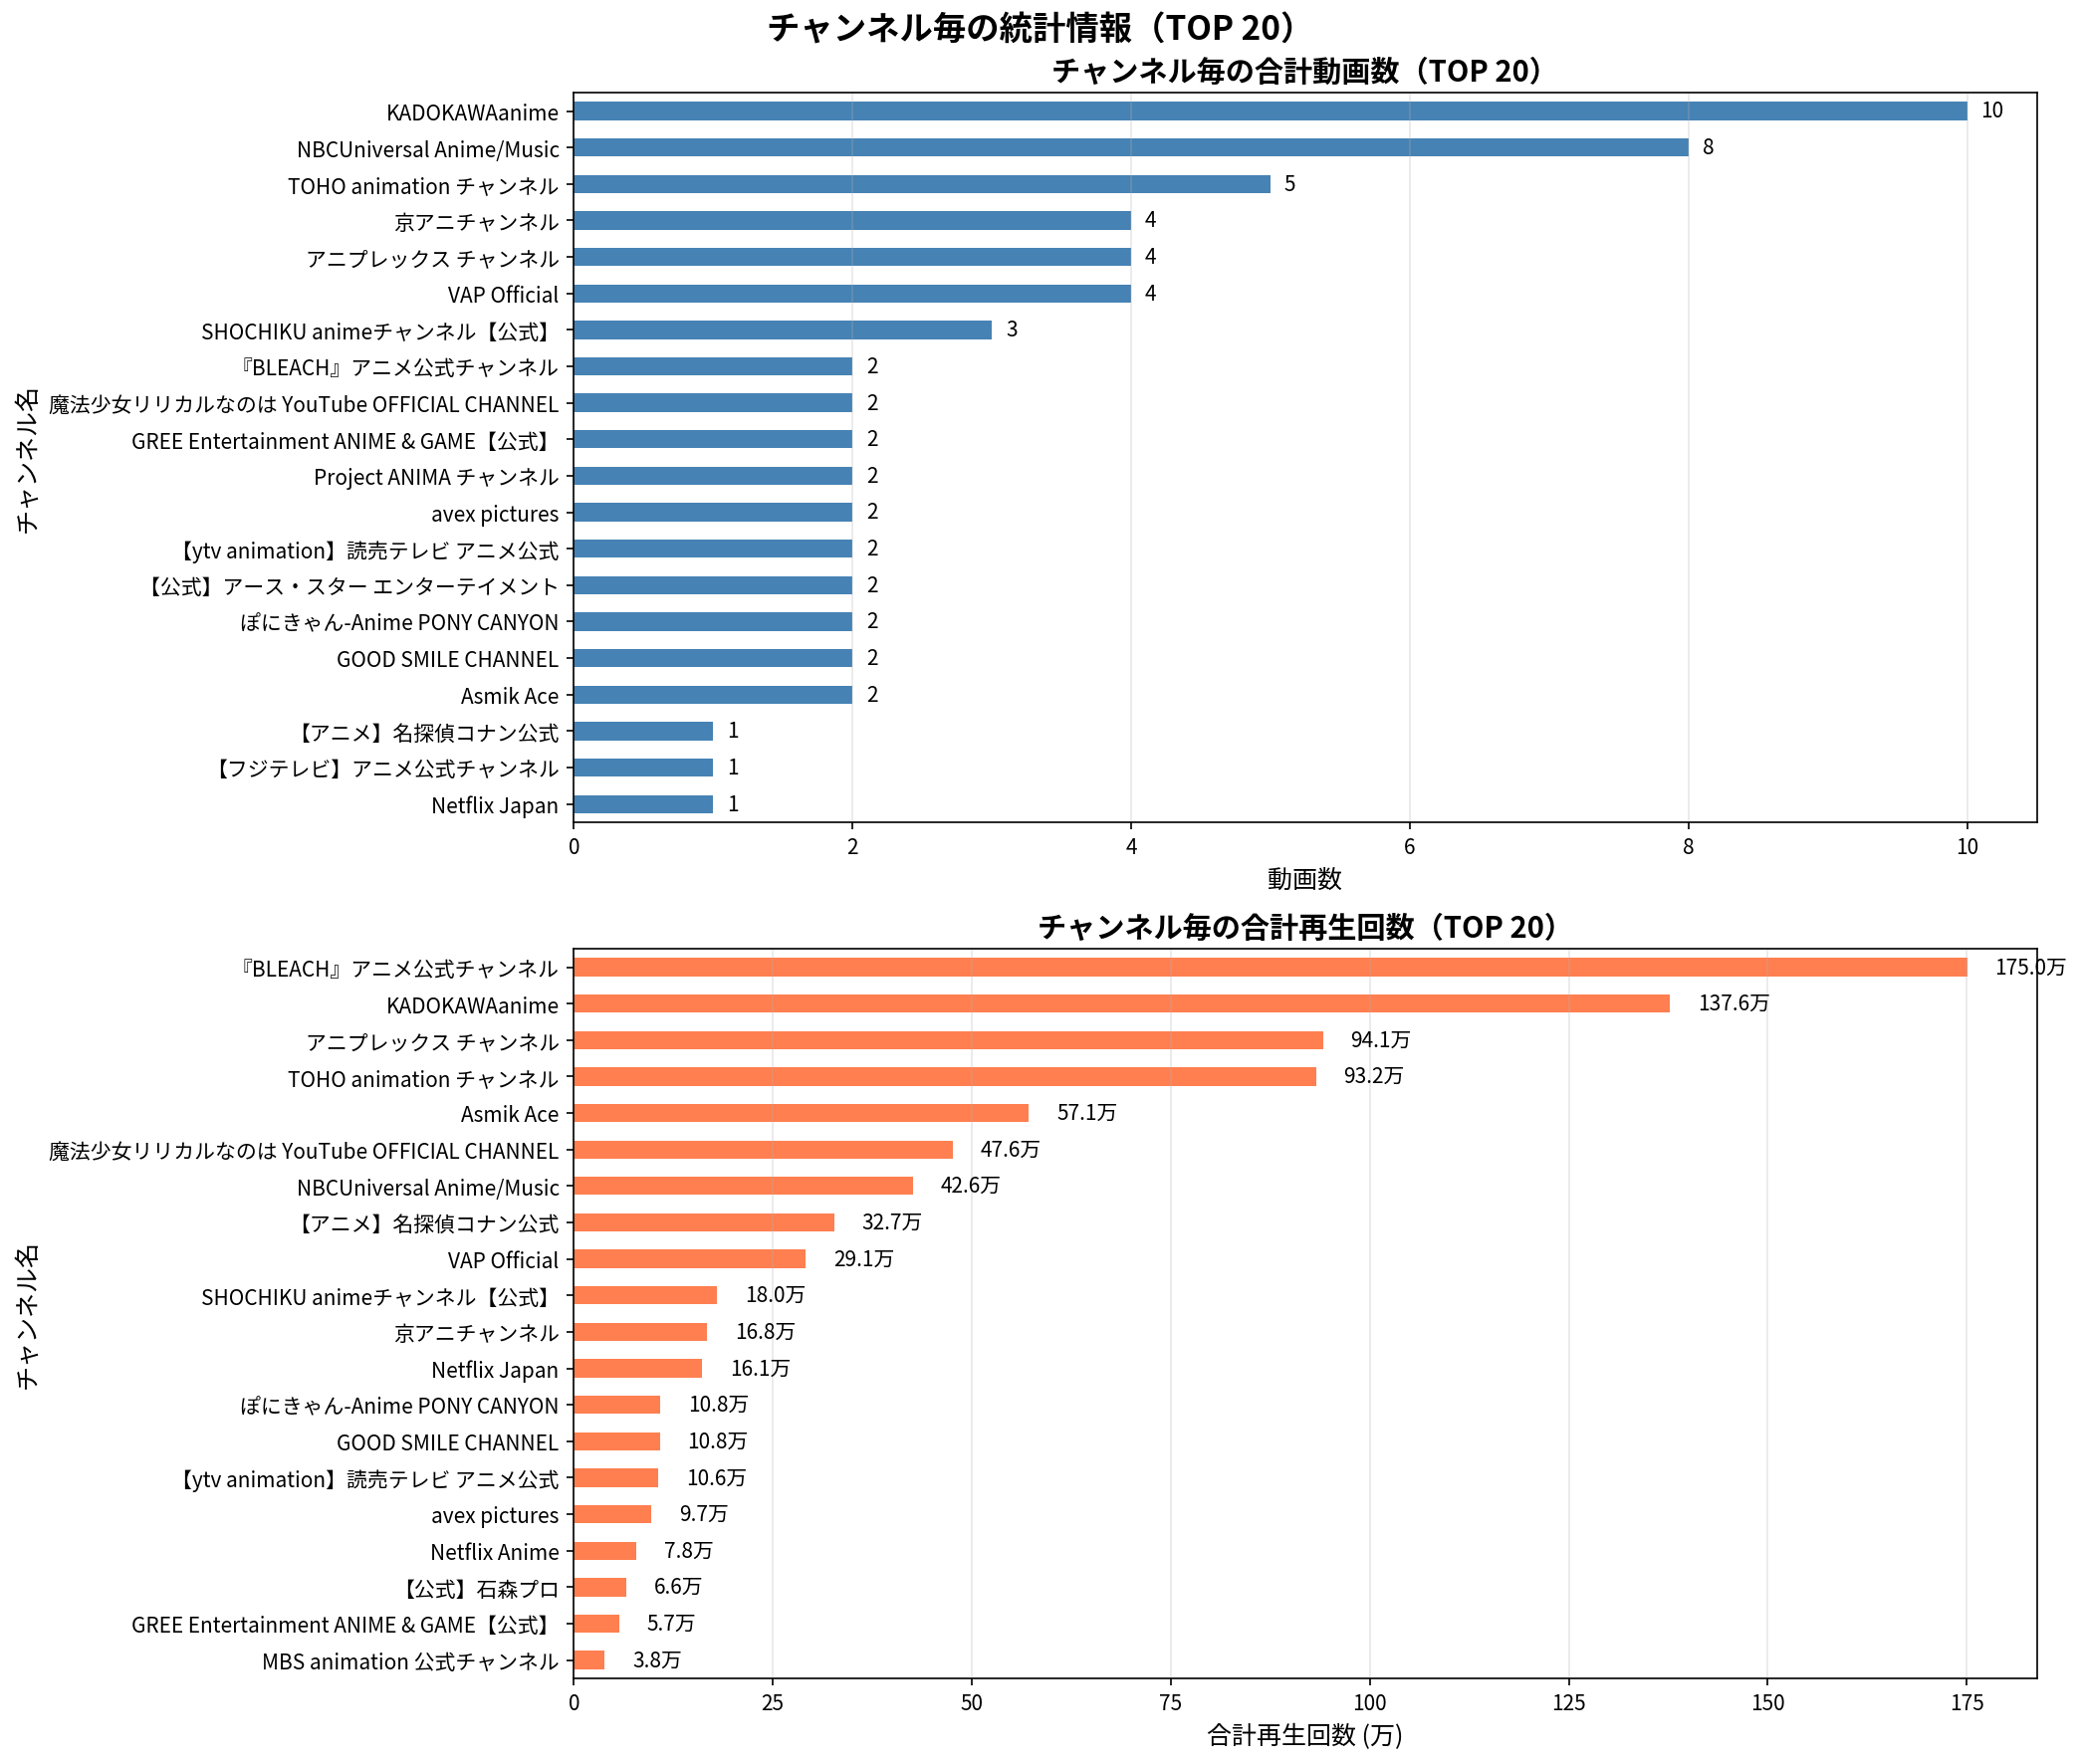

Values plotted in this chart, from the file beside it:
ランク, チャンネル名, 動画数, 合計再生回数, 平均再生回数
1, 『BLEACH』アニメ公式チャンネル, 2, 1750344, 875172
2, KADOKAWAanime, 10, 1376464, 137646
3, アニプレックス チャンネル, 4, 941073, 235268
4, TOHO animation チャンネル, 5, 932227, 186445
5, Asmik Ace, 2, 571320, 285660
6, 魔法少女リリカルなのは YouTube OFFICIAL CHANNEL, 2, 475728, 237864
7, NBCUniversal Anime/Music, 8, 425752, 53219
8, 【アニメ】名探偵コナン公式, 1, 326795, 326795
9, VAP Official, 4, 290876, 72719
10, SHOCHIKU animeチャンネル【公式】, 3, 180013, 60004
11, 京アニチャンネル, 4, 167568, 41892
12, Netflix Japan, 1, 161101, 161101
13, ぽにきゃん-Anime PONY CANYON, 2, 108083, 54042
14, GOOD SMILE CHANNEL, 2, 107865, 53932
15, 【ytv animation】読売テレビ アニメ公式, 2, 106416, 53208
16, avex pictures, 2, 96992, 48496
17, Netflix Anime, 1, 77907, 77907
18, 【公式】石森プロ, 1, 66118, 66118
19, GREE Entertainment ANIME & GAME【公式】, 2, 56666, 28333
20, MBS animation 公式チャンネル, 1, 38375, 38375
21, 【公式】アース・スター エンターテイメント, 2, 34289, 17144
22, 【フジテレビ】アニメ公式チャンネル, 1, 33272, 33272
23, ベイチューブ | BEYBLADE Channel, 1, 30495, 30495
24, バンドリちゃんねる☆, 1, 26310, 26310
25, Project ANIMA チャンネル, 2, 15407, 7704
26, 宝島社公式, 1, 11851, 11851
27, アニメ『神の雫』official YouTube channel, 1, 9248, 9248
